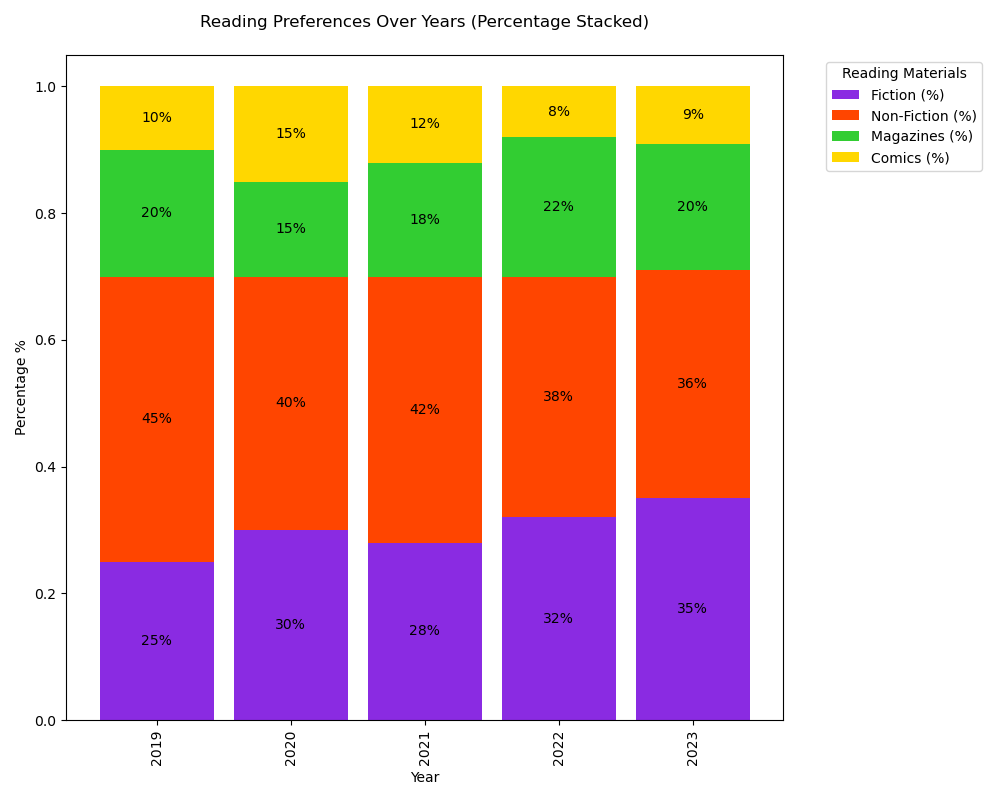

Data behind this chart, as committed beside it:
Year, Fiction (%), Non-Fiction (%), Magazines (%), Comics (%)
2019, 25, 45, 20, 10
2020, 30, 40, 15, 15
2021, 28, 42, 18, 12
2022, 32, 38, 22, 8
2023, 35, 36, 20, 9
